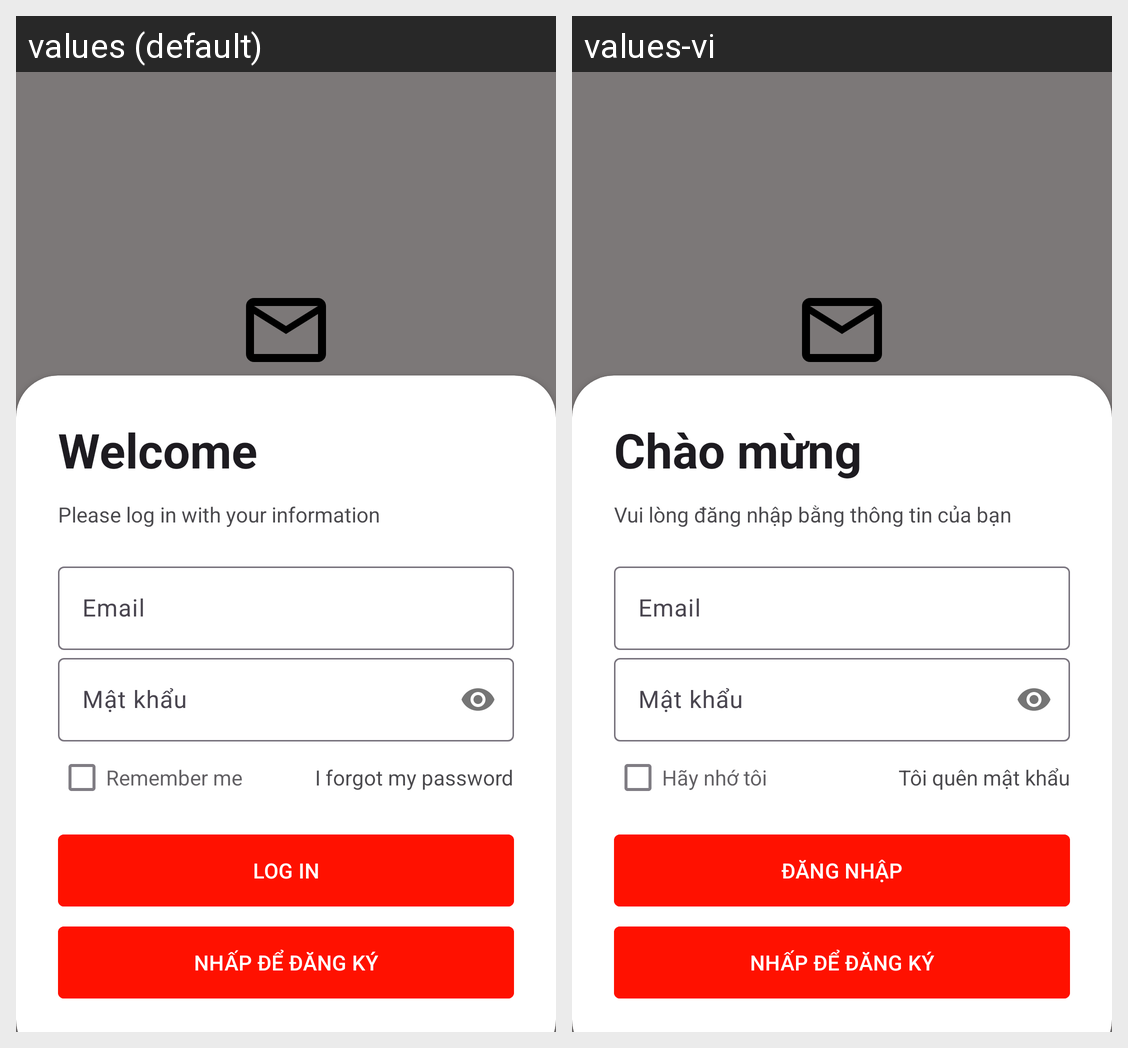

Here is an Android app screen in its default locale and in the app's own translations. Write out the translated-string differences for the strings that appear on this screen.
Android screen res/layout/activity_login.xml rendered under 2 locales, left to right: values (default), values-vi. Device: Nexus 5 (rendered at 1080×1920; each locale shown at half size, 540×960, under a caption strip naming it); theme Theme.Gmail.
Strings drawn on this screen, with the default value and each locale's value (text and hints the layout hard-codes, and strings that could not be matched under every locale, appear in the picture but are not listed):

usth_mail
  values: USTH Mail
  values-vi: Thư USTH

log_in
  values: Log In
  values-vi: Đăng nhập

welcome
  values: Welcome
  values-vi: Chào mừng

please_log_in_with_your_information
  values: Please log in with your information
  values-vi: Vui lòng đăng nhập bằng thông tin của bạn

email
  values: Email
      
  values-vi: Email
      

password
  values: Mật khẩu
  values-vi: Mật khẩu

remember_me
  values: Remember me
  values-vi: Hãy nhớ tôi

i_forgot_my_password
  values: I forgot my password
  values-vi: Tôi quên mật khẩu

click_to_register
  values: Nhấp để đăng ký
  values-vi: Nhấp để đăng ký
